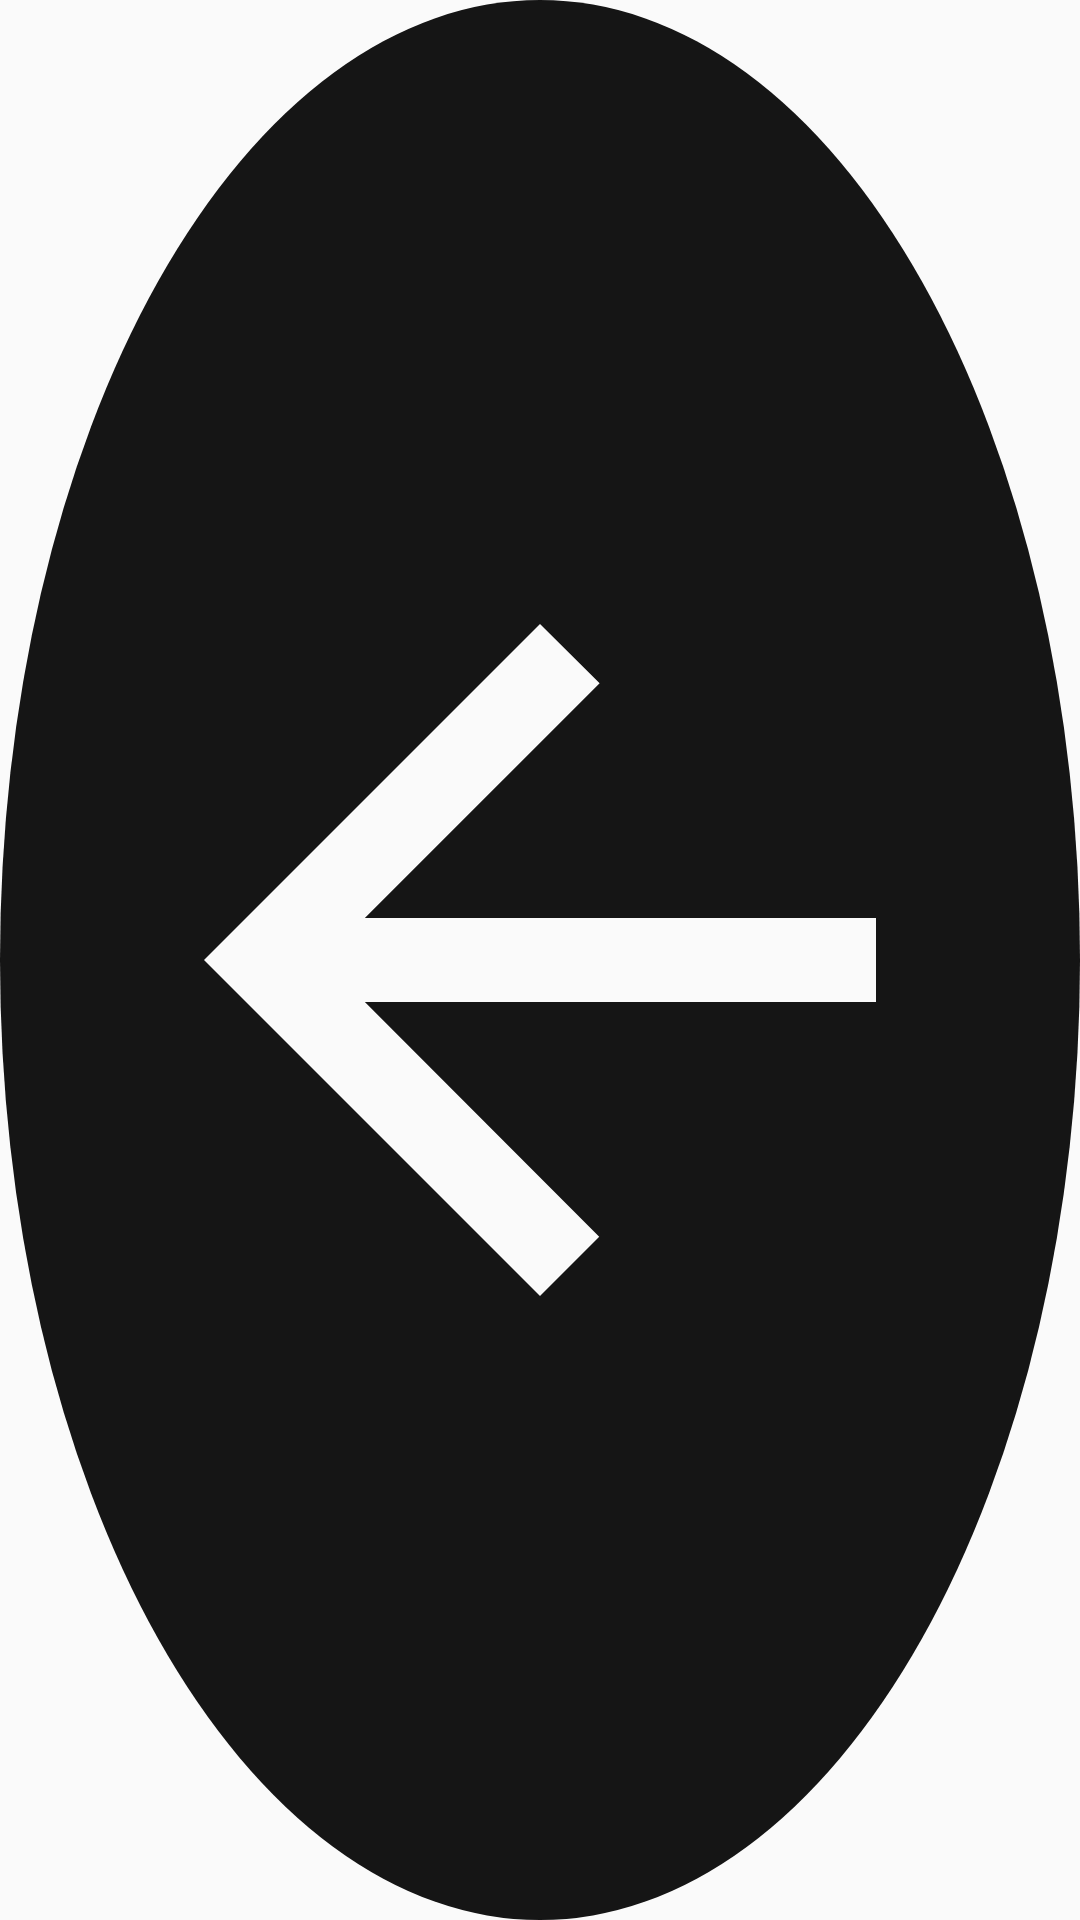

This screen was rendered from an Android layout file. Write that file and the resources it references.
<!-- AndroidManifest.xml: application theme Theme.MapsGLDemo -->
<!-- res/layout/widget_back_button.xml -->
<?xml version="1.0" encoding="utf-8"?>
<ImageView xmlns:android="http://schemas.android.com/apk/res/android"
    android:layout_width="@dimen/back_button_size"
    android:layout_height="@dimen/back_button_size"
    android:background="@drawable/circle_background_selector"
    android:contentDescription="Back to main menu"
    android:padding="@dimen/back_button_padding"
    android:scaleType="fitCenter"
    android:src="@drawable/ic_back_arrow" />
<!-- resources referenced by this layout -->
<resources>
  <dimen name="back_button_padding">12dp</dimen>
  <dimen name="back_button_size">44dp</dimen>
  <!-- drawable circle_background_selector (drawable) -->
  <?xml version="1.0" encoding="utf-8"?>
  
  <selector xmlns:android="http://schemas.android.com/apk/res/android">
  
      
      <item android:state_pressed="true"
          android:drawable="@drawable/circle_background_pressed" />
  
      
      <item android:drawable="@drawable/circle_background" />
  
  </selector>
  <!-- drawable ic_back_arrow (drawable) -->
  <?xml version="1.0" encoding="utf-8"?>
  <vector xmlns:android="http://schemas.android.com/apk/res/android"
      android:width="24dp"
      android:height="24dp"
      android:viewportWidth="24"
      android:viewportHeight="24">
  
    <path
        android:fillColor="@color/bright_text"
        android:pathData="M20,11H7.83l5.59,-5.59L12,4l-8,8 8,8 1.41,-1.41L7.83,13H20z" />
  </vector>
  <style name="Theme.MapsGLDemo" parent="Base.Theme.MapsGLDemo">
  
          
  
  
  
  
      </style>
  <!-- drawable circle_background_pressed (drawable) -->
  <?xml version="1.0" encoding="utf-8"?>
  <shape xmlns:android="http://schemas.android.com/apk/res/android"
      android:shape="oval">
      <solid android:color="@color/xw_surface_raised"/>
      <stroke android:width="@dimen/xw_border_width" android:color="@color/xw_border" />
      <padding
          android:left="5dp"
          android:top="5dp"
          android:right="5dp"
          android:bottom="5dp" />
  </shape>
  <!-- drawable circle_background (drawable) -->
  <?xml version="1.0" encoding="UTF-8"?>
  
  <shape xmlns:android="http://schemas.android.com/apk/res/android"
      android:shape="oval">
      <solid android:color="@color/grey_background"/>
      <padding
          android:left="5dp"
          android:top="5dp"
          android:right="5dp"
          android:bottom="5dp" />
  </shape>
  <color name="bright_text">#FFFAFAFA</color>
  <style name="Base.Theme.MapsGLDemo" parent="Theme.AppCompat.DayNight">
          <item name="android:windowLayoutInDisplayCutoutMode">shortEdges</item>
          <item name="android:windowFullscreen">true</item>
          <item name="windowNoTitle">true</item>
          <item name="android:windowNoTitle">true</item>
          <item name="android:textAllCaps">false</item>
      </style>
  <dimen name="xw_border_width">1dp</dimen>
  <color name="grey_background">#FF151515</color>
</resources>
